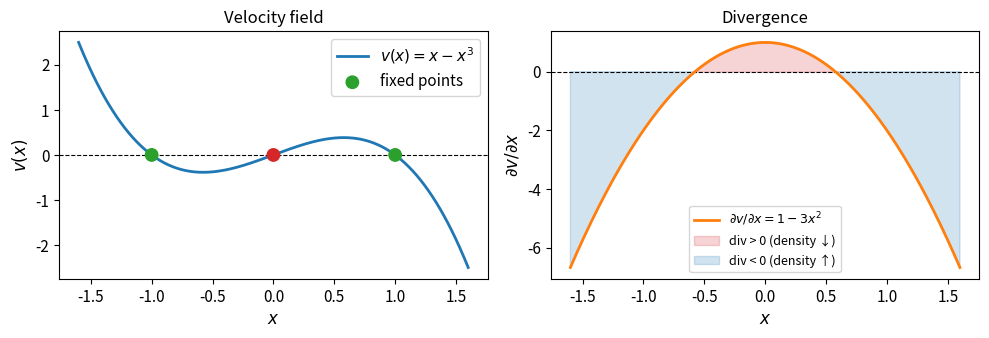
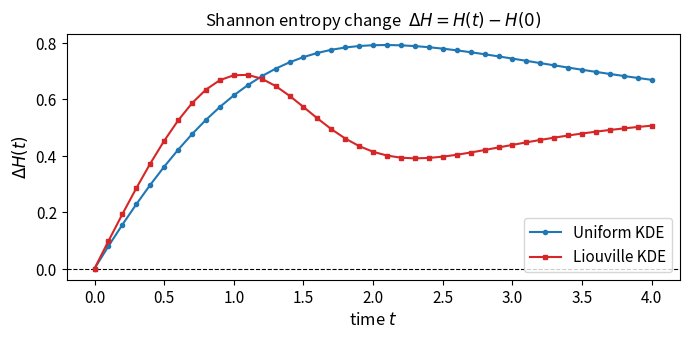
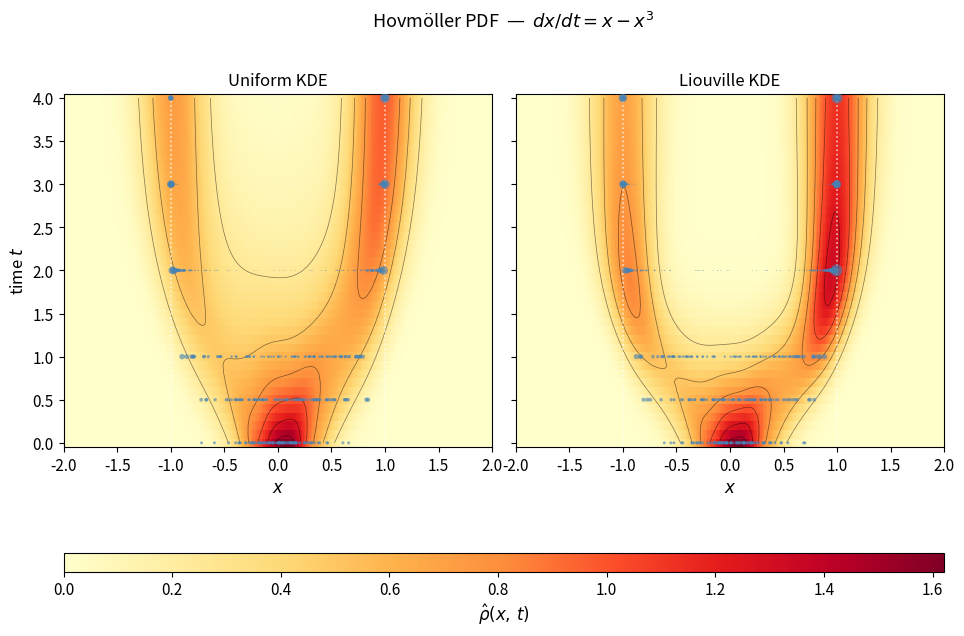
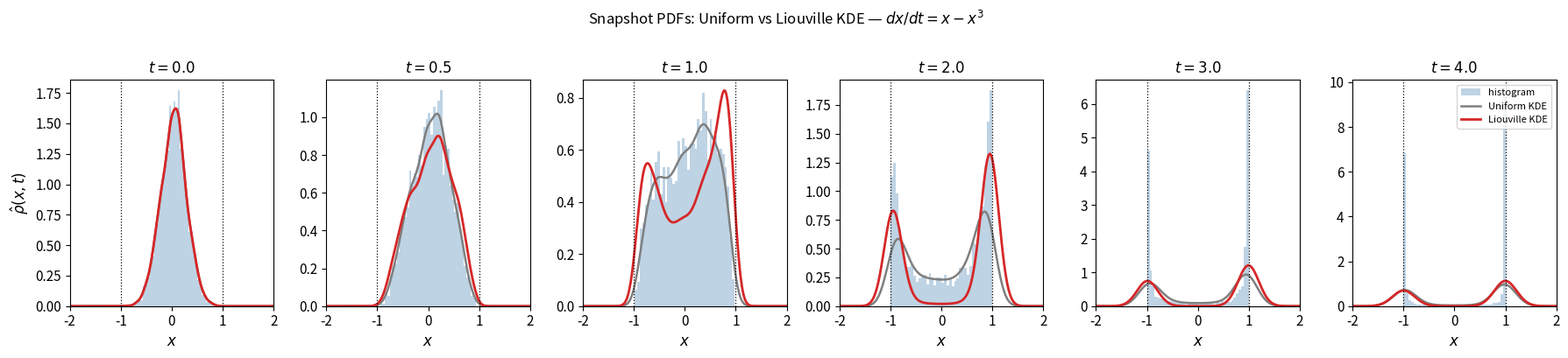
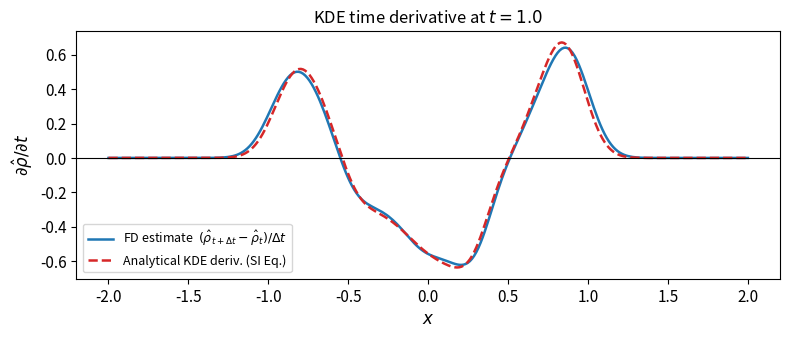

Write Python code to recreate these figures, in order.
import numpy as np
import matplotlib.pyplot as plt
import matplotlib.gridspec as mgridspec
from matplotlib.colors import Normalize
from scipy.stats import gaussian_kde
from scipy.integrate import quad

rng = np.random.default_rng(42)

# ── global plot style ──────────────────────────────────────────────────
plt.rcParams.update({'font.size': 11, 'axes.labelsize': 12,
                     'axes.titlesize': 12, 'figure.dpi': 120})

def v(x):
    """Velocity field:  dx/dt = x - x^3"""
    return x - x**3

def div_v(x):
    """Analytical divergence:  dv/dx = 1 - 3x^2"""
    return 1.0 - 3.0 * x**2

# ── phase portrait ─────────────────────────────────────────────────────
x_grid = np.linspace(-1.6, 1.6, 400)

fig, axes = plt.subplots(1, 2, figsize=(10, 3.5))

ax = axes[0]
ax.axhline(0, color='k', lw=0.8, ls='--')
ax.plot(x_grid, v(x_grid), 'C0', lw=2, label=r'$v(x)=x-x^3$')
ax.scatter([-1, 0, 1], [0, 0, 0], s=80,
           color=['C2', 'C3', 'C2'], zorder=5,
           label='fixed points')
ax.set_xlabel('$x$'); ax.set_ylabel(r'$v(x)$')
ax.set_title('Velocity field'); ax.legend()

ax = axes[1]
ax.axhline(0, color='k', lw=0.8, ls='--')
ax.plot(x_grid, div_v(x_grid), 'C1', lw=2, label=r'$\partial v/\partial x = 1-3x^2$')
ax.fill_between(x_grid, div_v(x_grid), 0,
                where=div_v(x_grid) > 0, alpha=0.2, color='C3',
                label='div > 0 (density ↓)')
ax.fill_between(x_grid, div_v(x_grid), 0,
                where=div_v(x_grid) < 0, alpha=0.2, color='C0',
                label='div < 0 (density ↑)')
ax.set_xlabel('$x$'); ax.set_ylabel(r'$\partial v/\partial x$')
ax.set_title('Divergence'); ax.legend(fontsize=9)

fig.tight_layout()
plt.savefig('phase_portrait.png', bbox_inches='tight')
plt.show()

# ── parameters ─────────────────────────────────────────────────────────
N       = 2000          # ensemble size
dt      = 0.02          # time step
T_end   = 4.0           # final time
T_steps = int(T_end / dt)
mu0     = 0.05          # initial mean (near unstable FP)
sig0    = 0.25          # initial spread

# ── RK4 step ───────────────────────────────────────────────────────────
def rk4_step(x, dt):
    k1 = v(x)
    k2 = v(x + 0.5*dt*k1)
    k3 = v(x + 0.5*dt*k2)
    k4 = v(x + dt*k3)
    return x + (dt/6.0)*(k1 + 2*k2 + 2*k3 + k4)

# ── initialise ─────────────────────────────────────────────────────────
x0 = rng.normal(mu0, sig0, N)

# storage: shape (T_steps+1, N)
X_ens   = np.zeros((T_steps + 1, N))   # member positions
W_ens   = np.zeros((T_steps + 1, N))   # Liouville weights (log-scale accumulated)
log_w   = np.zeros(N)                  # running log-weight

X_ens[0] = x0
W_ens[0] = np.ones(N) / N             # uniform at t=0

# ── integrate ──────────────────────────────────────────────────────────
x_cur = x0.copy()
for t in range(T_steps):
    # Accumulate log-weight: Δlog w = -div(x) * dt
    log_w += -div_v(x_cur) * dt
    x_cur  = rk4_step(x_cur, dt)
    X_ens[t+1] = x_cur
    # Normalise weights at each step
    w_raw = np.exp(log_w - log_w.max())   # shift for numerical stability
    W_ens[t+1] = w_raw / w_raw.sum()

t_arr = np.arange(T_steps + 1) * dt
print(f'Integrated {T_steps} steps to t = {T_end:.1f}')
print(f'Members at t={T_end:.1f}: '
      f'mean={X_ens[-1].mean():.3f}, std={X_ens[-1].std():.3f}')

x_eval = np.linspace(-2.0, 2.0, 300)   # evaluation grid

def gaussian_kernel(x_eval, x_j, h):
    """Return (len(x_eval), len(x_j)) array of kernel values."""
    diff = x_eval[:, None] - x_j[None, :]      # (M, N)
    return np.exp(-0.5*(diff/h)**2) / (np.sqrt(2*np.pi)*h)

def kde_uniform(x_eval, x_j):
    """Standard (unweighted) KDE with Scott bandwidth."""
    h = 1.06 * x_j.std() * len(x_j)**(-0.2)   # Scott's rule
    K = gaussian_kernel(x_eval, x_j, h)
    return K.mean(axis=1)                       # (M,)

def kde_weighted(x_eval, x_j, w_j):
    """Liouville-weighted KDE with Scott bandwidth."""
    h = 1.06 * x_j.std() * len(x_j)**(-0.2)
    K = gaussian_kernel(x_eval, x_j, h)        # (M, N)
    return K @ w_j                              # (M,)  -- w_j already normalised

# ── select time snapshots ──────────────────────────────────────────────
snap_times = [0.0, 0.5, 1.0, 2.0, 3.0, 4.0]
snap_idx   = [int(round(tt / dt)) for tt in snap_times]

print('Snapshot indices:', list(zip(snap_times, snap_idx)))

dx_eval = x_eval[1] - x_eval[0]

def shannon_entropy(rho, dx):
    """Numerical Shannon entropy from a 1-D density on a uniform grid."""
    r = rho[rho > 0]
    return -np.sum(r * np.log(r)) * dx

# ── compute entropy at every time step ────────────────────────────────
stride    = 5   # compute every `stride` steps to save time
t_ent     = []
H_uniform = []
H_liou    = []

for t in range(0, T_steps + 1, stride):
    rho_u = kde_uniform(x_eval, X_ens[t])
    rho_l = kde_weighted(x_eval, X_ens[t], W_ens[t])
    t_ent.append(t_arr[t])
    H_uniform.append(shannon_entropy(rho_u, dx_eval))
    H_liou.append(shannon_entropy(rho_l, dx_eval))

t_ent     = np.array(t_ent)
H_uniform = np.array(H_uniform)
H_liou    = np.array(H_liou)

dH_uniform = H_uniform - H_uniform[0]
dH_liou    = H_liou    - H_liou[0]

fig, ax = plt.subplots(figsize=(7, 3.5))
ax.axhline(0, color='k', lw=0.8, ls='--')
ax.plot(t_ent, dH_uniform, 'C0-o', ms=3, label='Uniform KDE')
ax.plot(t_ent, dH_liou,    'C3-s', ms=3, label='Liouville KDE')
ax.set_xlabel('time $t$'); ax.set_ylabel(r'$\Delta H(t)$')
ax.set_title(r'Shannon entropy change  $\Delta H = H(t) - H(0)$')
ax.legend()
fig.tight_layout()
plt.savefig('entropy_evolution.png', bbox_inches='tight')
plt.show()

# ── build Hovmöller arrays ──────────────────────────────────────────────
hov_stride   = 5              # every 5 steps → ~200 time levels
hov_t_idx    = np.arange(0, T_steps + 1, hov_stride)
hov_t        = t_arr[hov_t_idx]

RHO_unif = np.zeros((len(hov_t_idx), len(x_eval)))   # (n_t, n_x)
RHO_liou = np.zeros_like(RHO_unif)

for k, ti in enumerate(hov_t_idx):
    RHO_unif[k] = kde_uniform(x_eval,  X_ens[ti])
    RHO_liou[k] = kde_weighted(x_eval, X_ens[ti], W_ens[ti])

# ── scatter marker times ───────────────────────────────────────────────
mark_times = [0.0, 0.5, 1.0, 2.0, 3.0, 4.0]
mark_idx   = [int(round(tt / dt)) for tt in mark_times]
n_scatter  = 80   # sub-sample for readability

# global weight range for consistent marker size scale
all_w = np.concatenate([W_ens[ti] for ti in mark_idx])
w_max = all_w.max()

def w_to_size(w, w_max, s_max=120):
    return s_max * (w / w_max)

# ── figure ─────────────────────────────────────────────────────────────
fig = plt.figure(figsize=(12, 6.5))
gs  = mgridspec.GridSpec(2, 3, figure=fig,
                         width_ratios=[1, 1, 0.06],
                         height_ratios=[1, 0.18],
                         wspace=0.08, hspace=0.40)

ax_unif = fig.add_subplot(gs[0, 0])
ax_liou = fig.add_subplot(gs[0, 1], sharey=ax_unif)
ax_cbar = fig.add_subplot(gs[1, :2])

_vmax = max(RHO_unif.max(), RHO_liou.max())
norm  = Normalize(vmin=0, vmax=_vmax)
cmap  = 'YlOrRd'

for ax, RHO, title in [
        (ax_unif, RHO_unif, 'Uniform KDE'),
        (ax_liou, RHO_liou, 'Liouville KDE')]:

    pc = ax.pcolormesh(x_eval, hov_t, RHO,
                       cmap=cmap, norm=norm, shading='auto')
    ax.contour(x_eval, hov_t, RHO,
               levels=6, colors='k', linewidths=0.5, alpha=0.5)

    # overlay scatter at mark times
    for ti, tt in zip(mark_idx, mark_times):
        xm = X_ens[ti]
        wm = W_ens[ti]
        idx_sub = rng.choice(N, size=min(n_scatter, N), replace=False)
        ax.scatter(xm[idx_sub], np.full(len(idx_sub), tt),
                   s=w_to_size(wm[idx_sub], w_max),
                   c='steelblue', marker='o', alpha=0.6,
                   linewidths=0, zorder=3)

    ax.set_xlim(x_eval[[0, -1]])
    ax.set_xlabel('$x$'); ax.set_ylabel('time $t$')
    ax.set_title(title)
    ax.axvline(-1, color='w', ls=':', lw=1.2, alpha=0.7)
    ax.axvline( 1, color='w', ls=':', lw=1.2, alpha=0.7)

plt.setp(ax_liou.get_yticklabels(), visible=False)
ax_liou.set_ylabel('')

# ── narrow colourbar ───────────────────────────────────────────────────
fig.draw_without_rendering()
_cp  = ax_cbar.get_position()
_h30 = _cp.height * 0.30
_y30 = _cp.y0 + (_cp.height - _h30) * 0.5
ax_cbar.set_position([_cp.x0, _y30, _cp.width, _h30])

cb = fig.colorbar(pc, cax=ax_cbar, orientation='horizontal')
cb.set_label(r'$\hat{\rho}(x,\,t)$', labelpad=2)

fig.suptitle(r'Hovmöller PDF  —  $dx/dt = x - x^3$', y=1.01, fontsize=13)
plt.savefig('hovmoller.png', bbox_inches='tight')
plt.show()

n_cols = len(snap_times)
fig, axes = plt.subplots(1, n_cols, figsize=(3.0*n_cols, 4),
                         sharey=False, sharex=True)

for ax, ti, tt in zip(axes, snap_idx, snap_times):
    x_cur = X_ens[ti]
    w_cur = W_ens[ti]

    rho_u = kde_uniform(x_eval, x_cur)
    rho_l = kde_weighted(x_eval, x_cur, w_cur)

    ax.hist(x_cur, bins=40, density=True,
            color='steelblue', alpha=0.35, label='histogram')
    ax.plot(x_eval, rho_u, 'C7-',  lw=1.8, label='Uniform KDE')
    ax.plot(x_eval, rho_l, 'C3-',  lw=2.0, label='Liouville KDE')

    ax.axvline(-1, color='k', ls=':', lw=0.9)
    ax.axvline( 1, color='k', ls=':', lw=0.9)
    ax.set_xlabel('$x$')
    ax.set_title(f'$t = {tt}$')
    ax.set_xlim(-2, 2)
    ax.set_ylim(bottom=0)

axes[0].set_ylabel(r'$\hat{\rho}(x,t)$')
axes[-1].legend(fontsize=8, loc='upper right')

fig.suptitle(r'Snapshot PDFs: Uniform vs Liouville KDE — $dx/dt = x-x^3$',
             fontsize=12, y=1.01)
fig.tight_layout()
plt.savefig('snapshots.png', bbox_inches='tight')
plt.show()

def kde_time_deriv(x_eval, x_j, xdot_j):
    """
    Analytical d(rho_KDE)/dt at x_eval, given member positions x_j
    and their velocities xdot_j.
    Eq. from SI:  d rho/dt = (1/N) sum_j [(x-x_j)/h^2] K_h(x-x_j) xdot_j
    """
    h    = 1.06 * x_j.std() * len(x_j)**(-0.2)
    diff = x_eval[:, None] - x_j[None, :]        # (M, N)
    Kh   = np.exp(-0.5*(diff/h)**2) / (np.sqrt(2*np.pi)*h)  # (M, N)
    return ((diff / h**2) * Kh * xdot_j[None, :]).mean(axis=1)

# ── compare at t = 1.0 ────────────────────────────────────────────────
t_check = 1.0
ti      = int(round(t_check / dt))

x_now  = X_ens[ti]
x_next = X_ens[min(ti + 1, T_steps)]
xdot   = v(x_now)                             # analytical velocity

drho_analytic = kde_time_deriv(x_eval, x_now, xdot)
drho_fd       = (kde_uniform(x_eval, x_next) -
                 kde_uniform(x_eval, x_now)) / dt

fig, ax = plt.subplots(figsize=(8, 3.5))
ax.plot(x_eval, drho_fd,       'C0-',  lw=1.8, label='FD estimate  $(\\hat{\\rho}_{t+\\Delta t}-\\hat{\\rho}_t)/\\Delta t$')
ax.plot(x_eval, drho_analytic, 'C3--', lw=1.8, label='Analytical KDE deriv. (SI Eq.)')
ax.axhline(0, color='k', lw=0.8)
ax.set_xlabel('$x$')
ax.set_ylabel(r'$\partial\hat{\rho}/\partial t$')
ax.set_title(rf'KDE time derivative at $t = {t_check}$')
ax.legend(fontsize=9)
fig.tight_layout()
plt.savefig('kde_deriv_check.png', bbox_inches='tight')
plt.show()
